Labelled photos from "dataset", an image-classification folder in ivanarturo96/SRB_CNN_detection. The possible labels are: NO SRB, SRB.

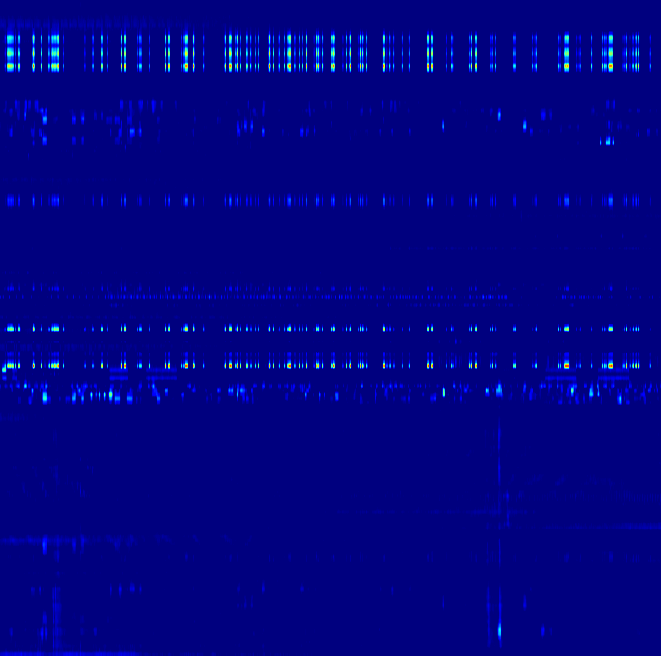
Label: SRB

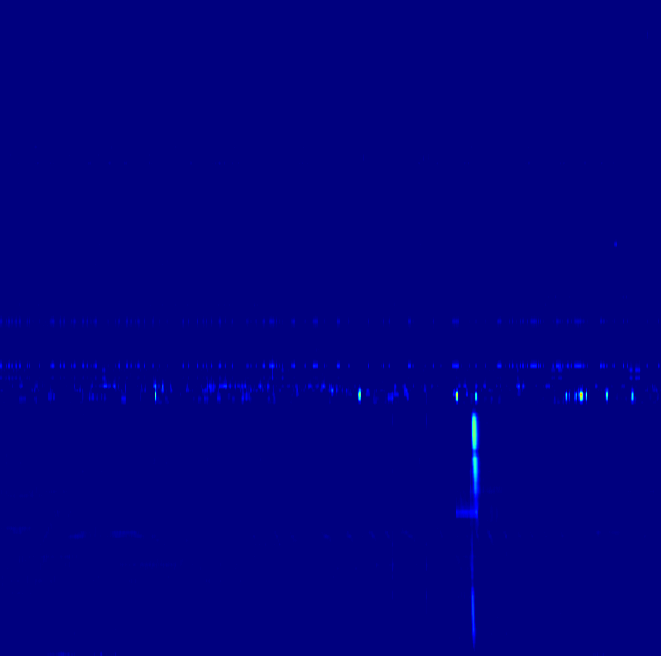
Label: SRB

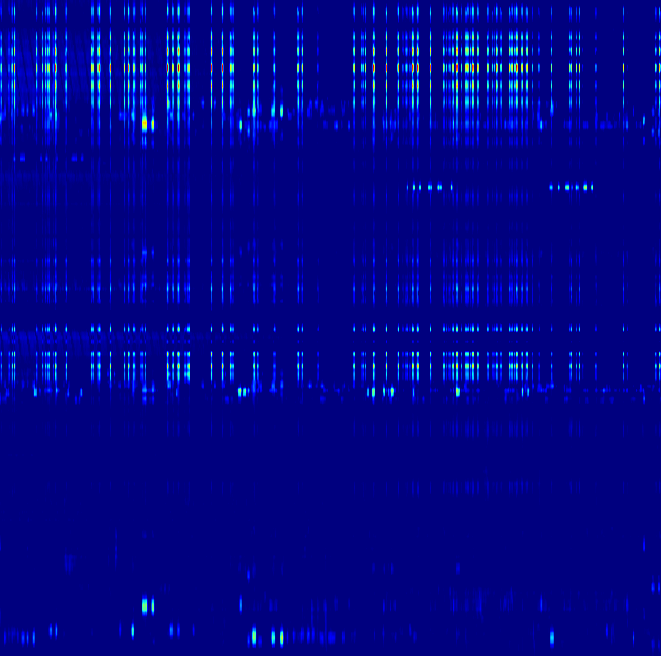
Label: NO SRB

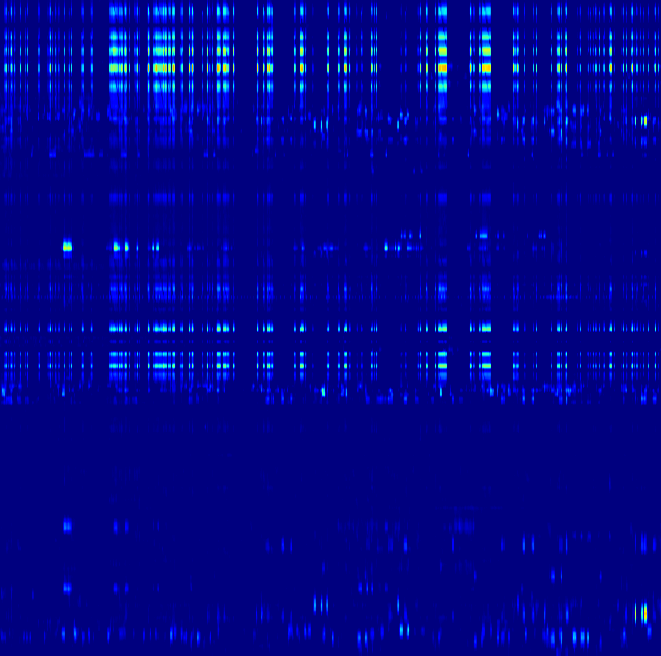
Label: NO SRB

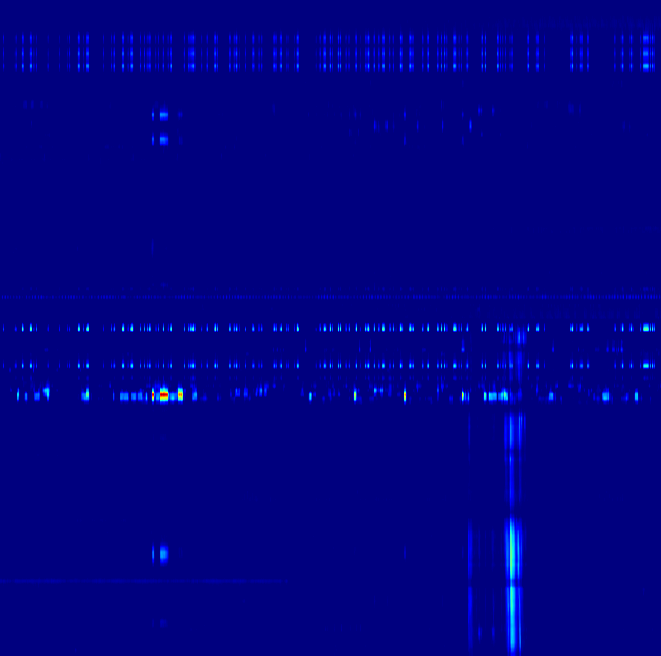
Label: SRB

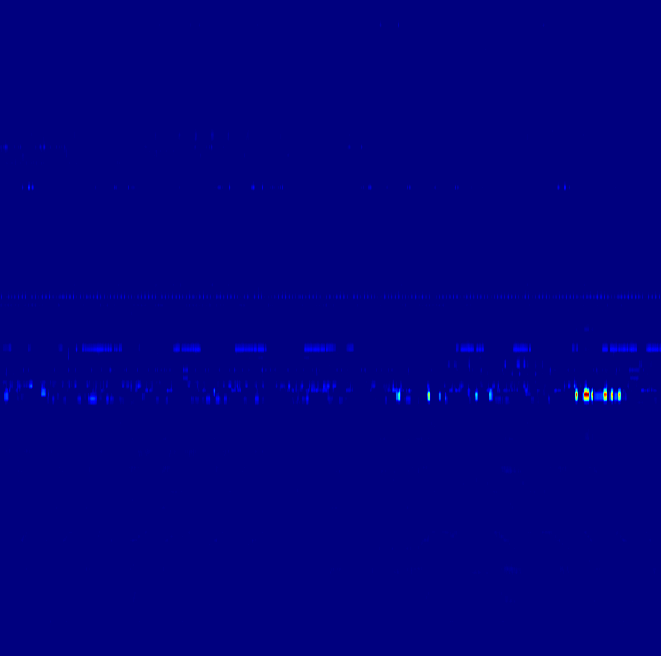
Label: NO SRB
